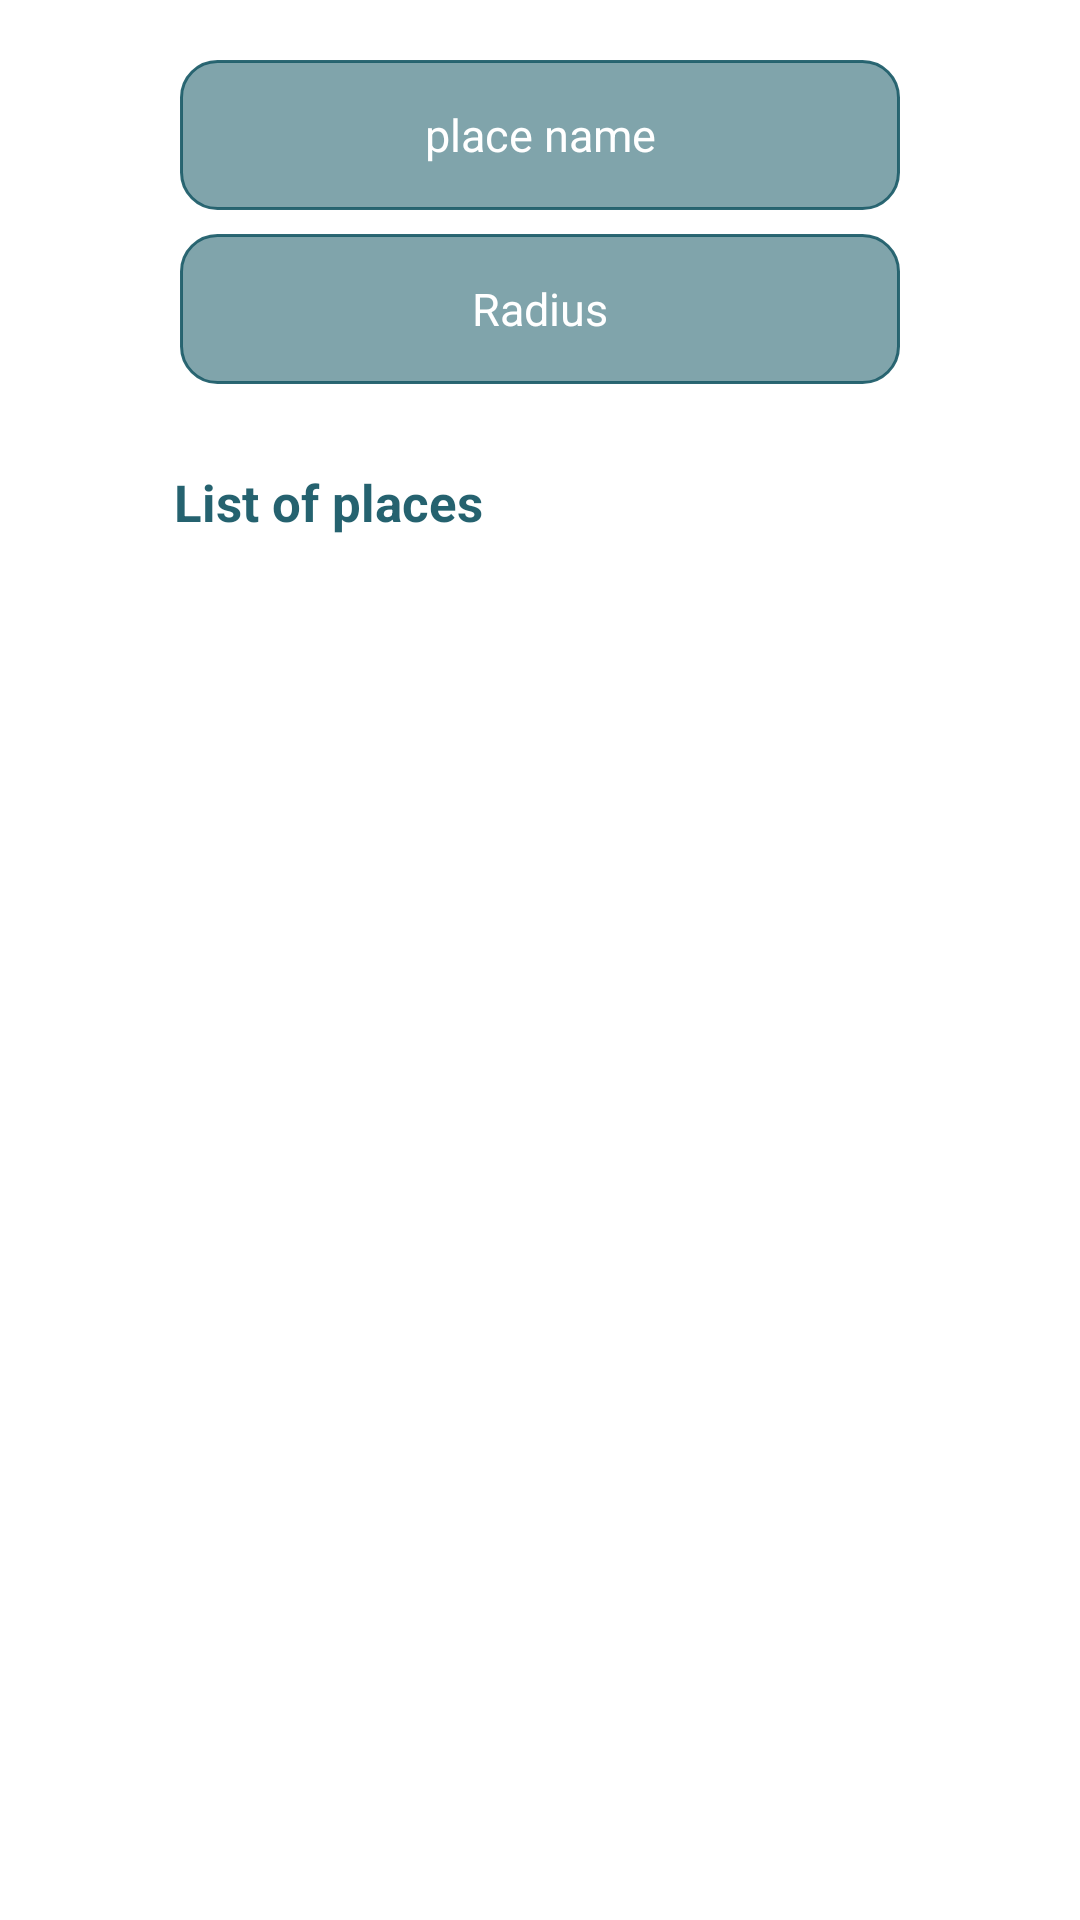

Here is an Android app screen rendered from its layout file. Give the layout XML and the strings, colors and styles it references.
<!-- AndroidManifest.xml: application theme AppTheme -->
<!-- res/layout/custome.xml -->
<?xml version="1.0" encoding="utf-8"?>
<LinearLayout xmlns:android="http://schemas.android.com/apk/res/android"
    android:orientation="vertical"
    android:background="#fff"
    android:layout_width="match_parent"
    android:layout_height="match_parent">
    <LinearLayout
        android:layout_width="match_parent"
        android:layout_height="wrap_content"
        android:orientation="vertical"
        android:layout_margin="20dp"
        >
        <EditText
            android:layout_width="match_parent"
            android:layout_height="wrap_content"
            android:id="@+id/placeName"
            android:padding="8dp"
            android:background="@drawable/edit_text"
            android:gravity="center"
            android:layout_marginLeft="40dp"
            android:layout_marginRight="40dp"
            android:textSize="15dp"
            android:hint="place name"
            android:textColor="#fff"
            android:textColorHint="#fff"/>
        <EditText
            android:layout_width="match_parent"
            android:layout_height="wrap_content"
            android:id="@+id/Radius"
            android:background="@drawable/edit_text"
            android:padding="8dp"
            android:gravity="center"
            android:layout_marginTop="8dp"
            android:layout_marginLeft="40dp"
            android:layout_marginRight="40dp"
            android:textSize="15dp"
            android:inputType="number"
            android:hint="Radius"
            android:textColor="#fff"
            android:textColorHint="#fff"/>

        <TextView
            android:id="@+id/list"
            android:layout_width="match_parent"
            android:layout_height="wrap_content"
            android:layout_marginLeft="30dp"
            android:gravity="left"
            android:layout_marginRight="30dp"
            android:layout_marginTop="20dp"
            android:padding="8dp"
            android:text="List of places"
            android:textColor="#f71e5d6a"
            android:textSize="17dp"
            android:textStyle="bold" />


    </LinearLayout>



</LinearLayout>
<!-- resources referenced by this layout -->
<resources>
  <!-- drawable edit_text (drawable) -->
  <?xml version="1.0" encoding="utf-8"?>
  <shape xmlns:android="http://schemas.android.com/apk/res/android"
      android:shape="rectangle" >
      <corners
          android:topLeftRadius="12dp"
          android:topRightRadius="12dp"
          android:bottomLeftRadius="12dp"
          android:bottomRightRadius="12dp"
          />
      <gradient
          android:angle="270"
          android:centerX="30%"
          android:centerColor="#901e5d6a"
          android:startColor="#901e5d6a"
          android:endColor="#901e5d6a"
          android:type="linear"
          />
      <padding
          android:left="02dp"
          android:top="05dp"
          android:right="02dp"
          android:bottom="05dp"
          />
      <size
          android:width="220dp"
          android:height="50dp"
          />
      <stroke
          android:width="1dp"
          android:color="#ed1e5d6a"
          />
  </shape>
  <style name="AppTheme" parent="Theme.AppCompat.Light.DarkActionBar">
          
          <item name="colorPrimary">@color/colorPrimary</item>
          <item name="colorPrimaryDark">@color/colorPrimaryDark</item>
          <item name="colorAccent">@color/colorAccent</item>
          <item name="windowActionBar">false</item>
          <item name="windowNoTitle">true</item>
      </style>
  <color name="colorPrimary">#5bbba3</color>
  <color name="colorPrimaryDark">#5bbba3</color>
  <color name="colorAccent">#5bbba3</color>
</resources>
